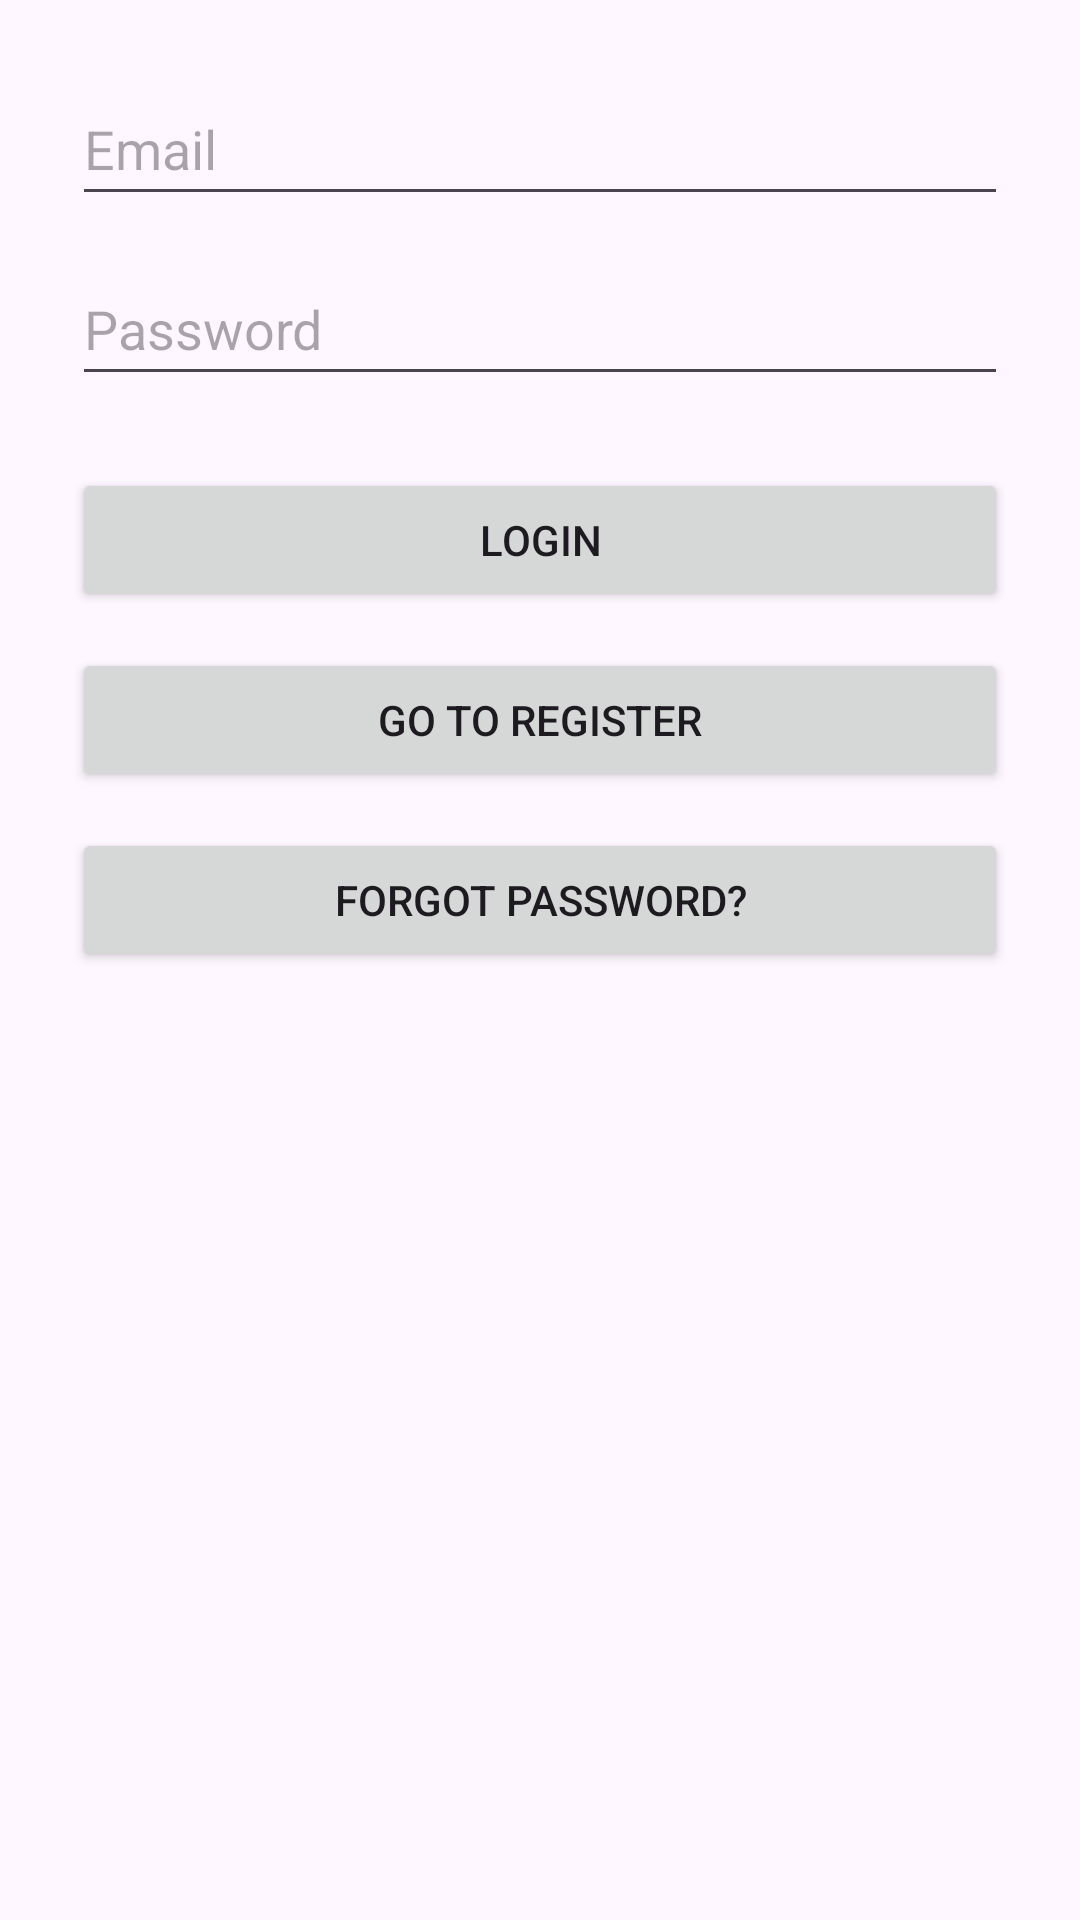

Layout XML and referenced resources for this Android screen:
<!-- AndroidManifest.xml: activity theme Theme.Arnonfinalhta -->
<!-- res/layout/activity_login.xml -->
<?xml version="1.0" encoding="utf-8"?>
<androidx.constraintlayout.widget.ConstraintLayout xmlns:android="http://schemas.android.com/apk/res/android"
    xmlns:app="http://schemas.android.com/apk/res-auto"
    android:id="@+id/main"
    android:layout_width="match_parent"
    android:layout_height="match_parent"
    android:padding="24dp">

    <EditText
        android:id="@+id/etEmail"
        android:layout_width="0dp"
        android:layout_height="wrap_content"
        android:hint="Email"
        android:inputType="textEmailAddress"
        android:minHeight="48dp"
        app:layout_constraintTop_toTopOf="parent"
        app:layout_constraintStart_toStartOf="parent"
        app:layout_constraintEnd_toEndOf="parent" />

    <EditText
        android:id="@+id/etPassword"
        android:layout_width="0dp"
        android:layout_height="wrap_content"
        android:hint="Password"
        android:inputType="textPassword"
        android:minHeight="48dp"
        app:layout_constraintTop_toBottomOf="@id/etEmail"
        app:layout_constraintStart_toStartOf="parent"
        app:layout_constraintEnd_toEndOf="parent"
        android:layout_marginTop="12dp" />

    <ProgressBar
        android:id="@+id/progressBar"
        android:layout_width="wrap_content"
        android:layout_height="wrap_content"
        android:visibility="gone"
        app:layout_constraintTop_toBottomOf="@id/etPassword"
        app:layout_constraintStart_toStartOf="parent"
        android:layout_marginTop="16dp"/>

    <Button
        android:id="@+id/btnLogin"
        android:layout_width="0dp"
        android:layout_height="wrap_content"
        android:text="Login"
        app:layout_constraintTop_toBottomOf="@id/progressBar"
        app:layout_constraintStart_toStartOf="parent"
        app:layout_constraintEnd_toEndOf="parent"
        android:layout_marginTop="24dp"/>

    <Button
        android:id="@+id/btnGoRegister"
        android:layout_width="0dp"
        android:layout_height="wrap_content"
        android:text="Go to Register"
        app:layout_constraintTop_toBottomOf="@id/btnLogin"
        app:layout_constraintStart_toStartOf="parent"
        app:layout_constraintEnd_toEndOf="parent"
        android:layout_marginTop="12dp"/>

    <Button
        android:id="@+id/btnResetPassword"
        android:layout_width="0dp"
        android:layout_height="wrap_content"
        android:text="Forgot Password?"
        app:layout_constraintTop_toBottomOf="@id/btnGoRegister"
        app:layout_constraintStart_toStartOf="parent"
        app:layout_constraintEnd_toEndOf="parent"
        android:layout_marginTop="12dp"/>

</androidx.constraintlayout.widget.ConstraintLayout>
<!-- resources referenced by this layout -->
<resources>
  <style name="Theme.Arnonfinalhta" parent="Base.Theme.Arnonfinalhta" />
  <style name="Base.Theme.Arnonfinalhta" parent="Theme.Material3.DayNight.NoActionBar">
          
          
      </style>
</resources>
